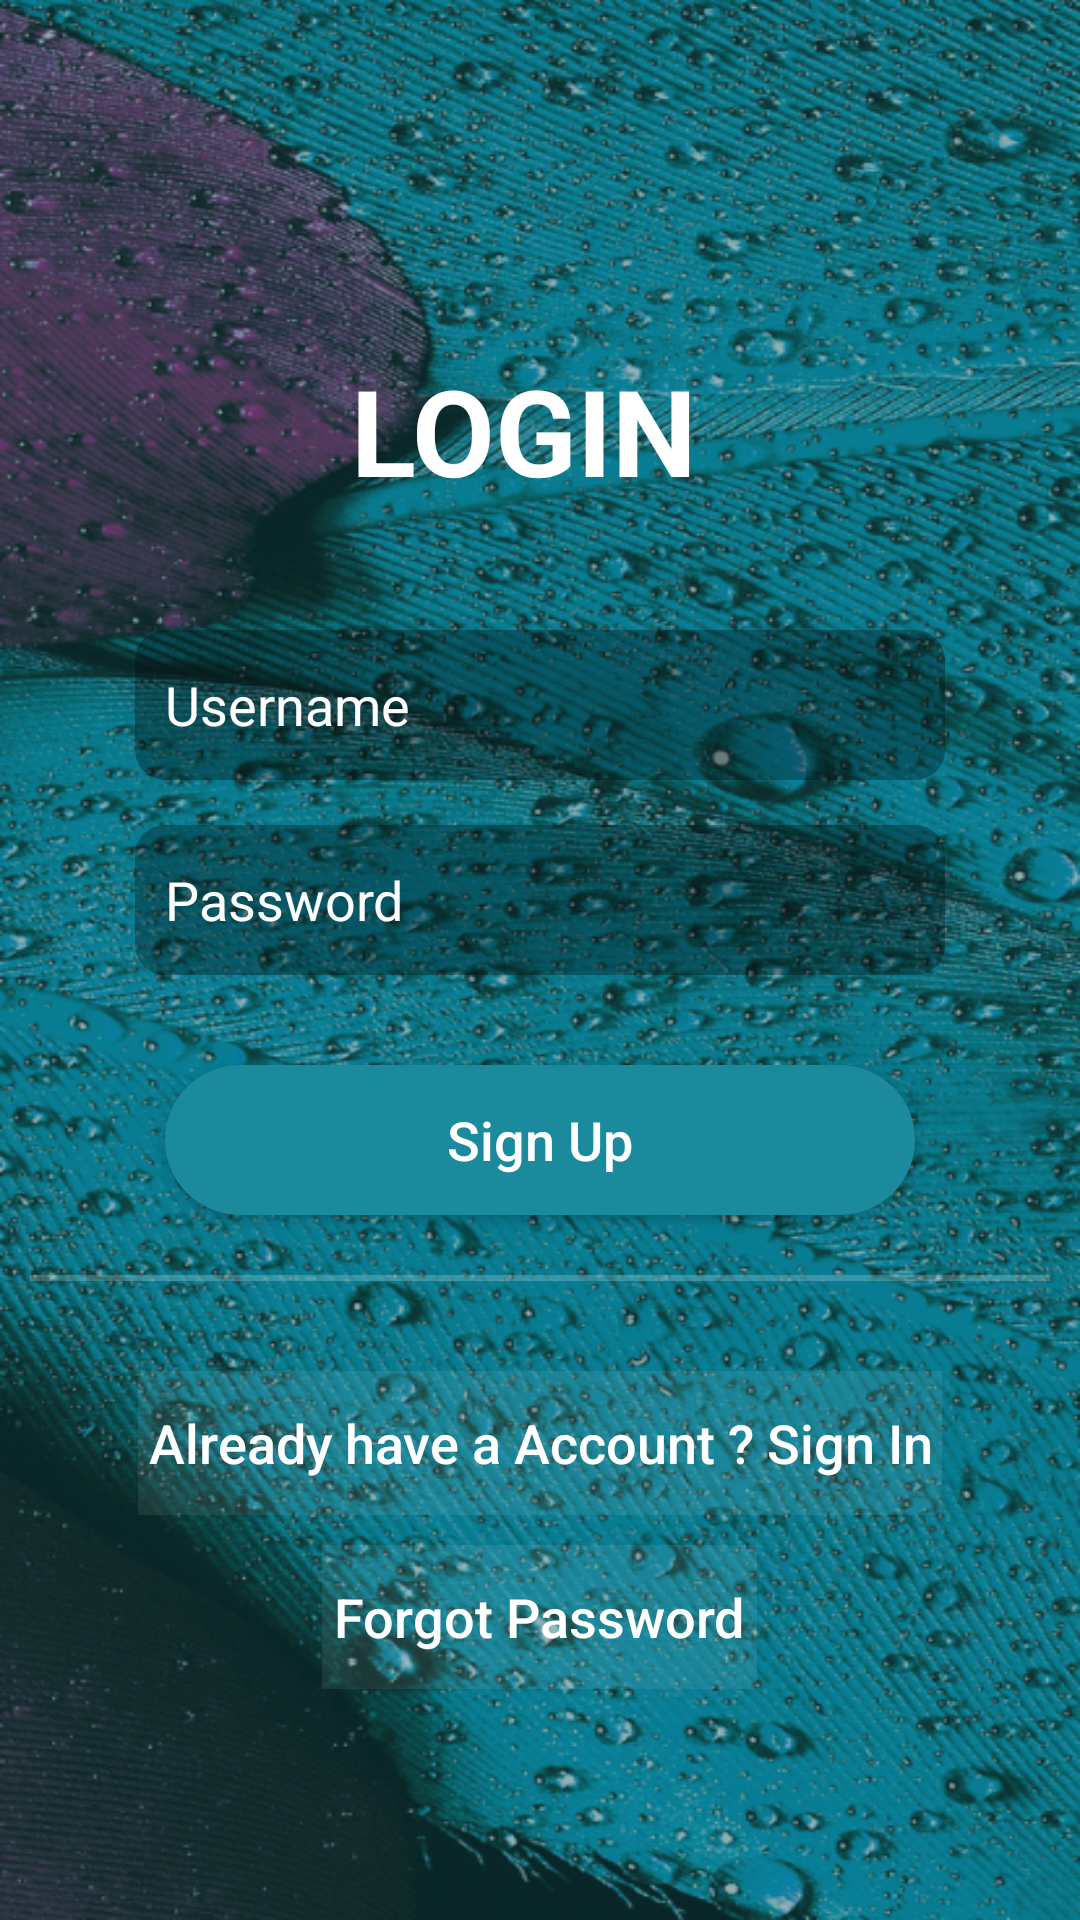

Produce the Android XML layout that renders to this screen, including the resource entries it uses.
<!-- AndroidManifest.xml: application theme Theme.BirdiFy -->
<!-- res/layout/activity_sign_up.xml -->
<?xml version="1.0" encoding="utf-8"?>
<LinearLayout xmlns:android="http://schemas.android.com/apk/res/android"
    xmlns:app="http://schemas.android.com/apk/res-auto"
    xmlns:tools="http://schemas.android.com/tools"
    android:layout_width="match_parent"
    android:layout_height="match_parent"
    android:orientation="vertical"
    android:background="@drawable/login"
    tools:context=".SignUp">

    <LinearLayout
        android:layout_width="match_parent"
        android:layout_height="match_parent"

        android:gravity="center"
        android:orientation="vertical"
        android:padding="10dp">

        <TextView
            android:layout_width="wrap_content"
            android:layout_height="wrap_content"
            android:gravity="center"
            android:text="LOGIN "
            android:layout_marginTop="40dp"
            android:textSize="40sp"
            android:textStyle="bold"
            android:textColor="@color/white"
            tools:ignore="HardcodedText" />


        <EditText
            android:id="@+id/Email"
            android:layout_width="270dp"
            android:layout_height="50dp"
            android:layout_marginTop="40dp"
            android:background="@drawable/btn2"
            android:drawablePadding="8dp"
            android:hint="Username"
            android:inputType="text"
            android:paddingLeft="10dp"
            android:textColorHint="@color/white"
            android:textStyle="normal"></EditText>

        <EditText
            android:id="@+id/Password"
            android:layout_width="270dp"
            android:layout_height="50dp"
            android:layout_marginTop="15dp"
            android:background="@drawable/btn2"
            android:drawablePadding="8dp"
            android:hint="Password"
            android:inputType="textPassword|textNoSuggestions"
            android:paddingLeft="10dp"
            android:textColorHint="@color/white"
            android:textStyle="normal"></EditText>




        <Button
            android:id="@+id/SignIn"
            android:layout_width="250dp"
            android:layout_height="50dp"
            android:layout_gravity="center"
            android:layout_marginTop="30dp"
            android:background="@drawable/btn3"
            android:onClick="goToActivityC"
            android:text="Sign Up"
            android:textAllCaps="false"
            android:textColor="@color/white"
            android:textSize="18sp"
            android:textStyle="normal"
            app:cornerRadius="20dp" />

        <View
            android:layout_width="fill_parent"
            android:layout_height="2dp"
            android:layout_marginTop="20dp"
            android:background="#3FFF" />

        <Button
            android:id="@+id/LogBtn"
            android:layout_width="268dp"
            android:layout_height="48dp"
            android:layout_gravity="center"
            android:layout_marginTop="30dp"
            android:background="@android:drawable/divider_horizontal_dark"
            android:onClick="goToActivityC"
            android:text="Already have a Account ? Sign In"
            android:textAllCaps="false"
            android:textColor="@color/white"
            android:textSize="18sp"
            android:textStyle="normal"
            app:cornerRadius="20dp" />

        <Button
            android:id="@+id/PasswordResetBtn"
            android:layout_width="145dp"
            android:layout_height="48dp"
            android:layout_gravity="center"
            android:layout_marginTop="10dp"
            android:background="@android:drawable/divider_horizontal_dark"
            android:onClick="goToActivityC"
            android:text="Forgot Password"
            android:textAllCaps="false"
            android:textColor="@color/white"
            android:textSize="18sp"
            android:textStyle="normal"
            app:cornerRadius="20dp" />


    </LinearLayout>

</LinearLayout>
<!-- resources referenced by this layout -->
<resources>
  <!-- drawable btn2 (drawable) -->
  <?xml version="1.0" encoding="utf-8"?>
  <shape xmlns:android="http://schemas.android.com/apk/res/android">
      <solid android:color="#4C000000"></solid>
      <corners android:radius="10dp"></corners>
  </shape>
  <!-- drawable btn3 (drawable) -->
  <?xml version="1.0" encoding="utf-8"?>
  <shape xmlns:android="http://schemas.android.com/apk/res/android">
      <solid android:color="#1c8a9d"></solid>
      <corners android:radius="50dp"></corners>
  </shape>
  <!-- drawable login: png bitmap (drawable, 879845 bytes) -->
  <style name="Theme.BirdiFy" parent="Theme.AppCompat.DayNight.NoActionBar">
          
          <item name="colorPrimary">@color/purple_500</item>
          <item name="colorPrimaryVariant">@color/purple_700</item>
          <item name="colorOnPrimary">@color/white</item>
          
          <item name="colorSecondary">@color/teal_200</item>
          <item name="colorSecondaryVariant">@color/teal_700</item>
          <item name="colorOnSecondary">@color/black</item>
          
          <item name="android:statusBarColor">?attr/colorPrimaryVariant</item>
          
      </style>
  <!-- not gathered from this repository: default colours our renderer supplied (Android Studio template values) -->
  <color name="purple_500">#FF6200EE</color>
  <color name="purple_700">#FF3700B3</color>
  <color name="teal_200">#FF03DAC5</color>
  <color name="teal_700">#FF018786</color>
  <color name="black">#FF000000</color>
  <color name="white">#FFFFFFFF</color>
</resources>
